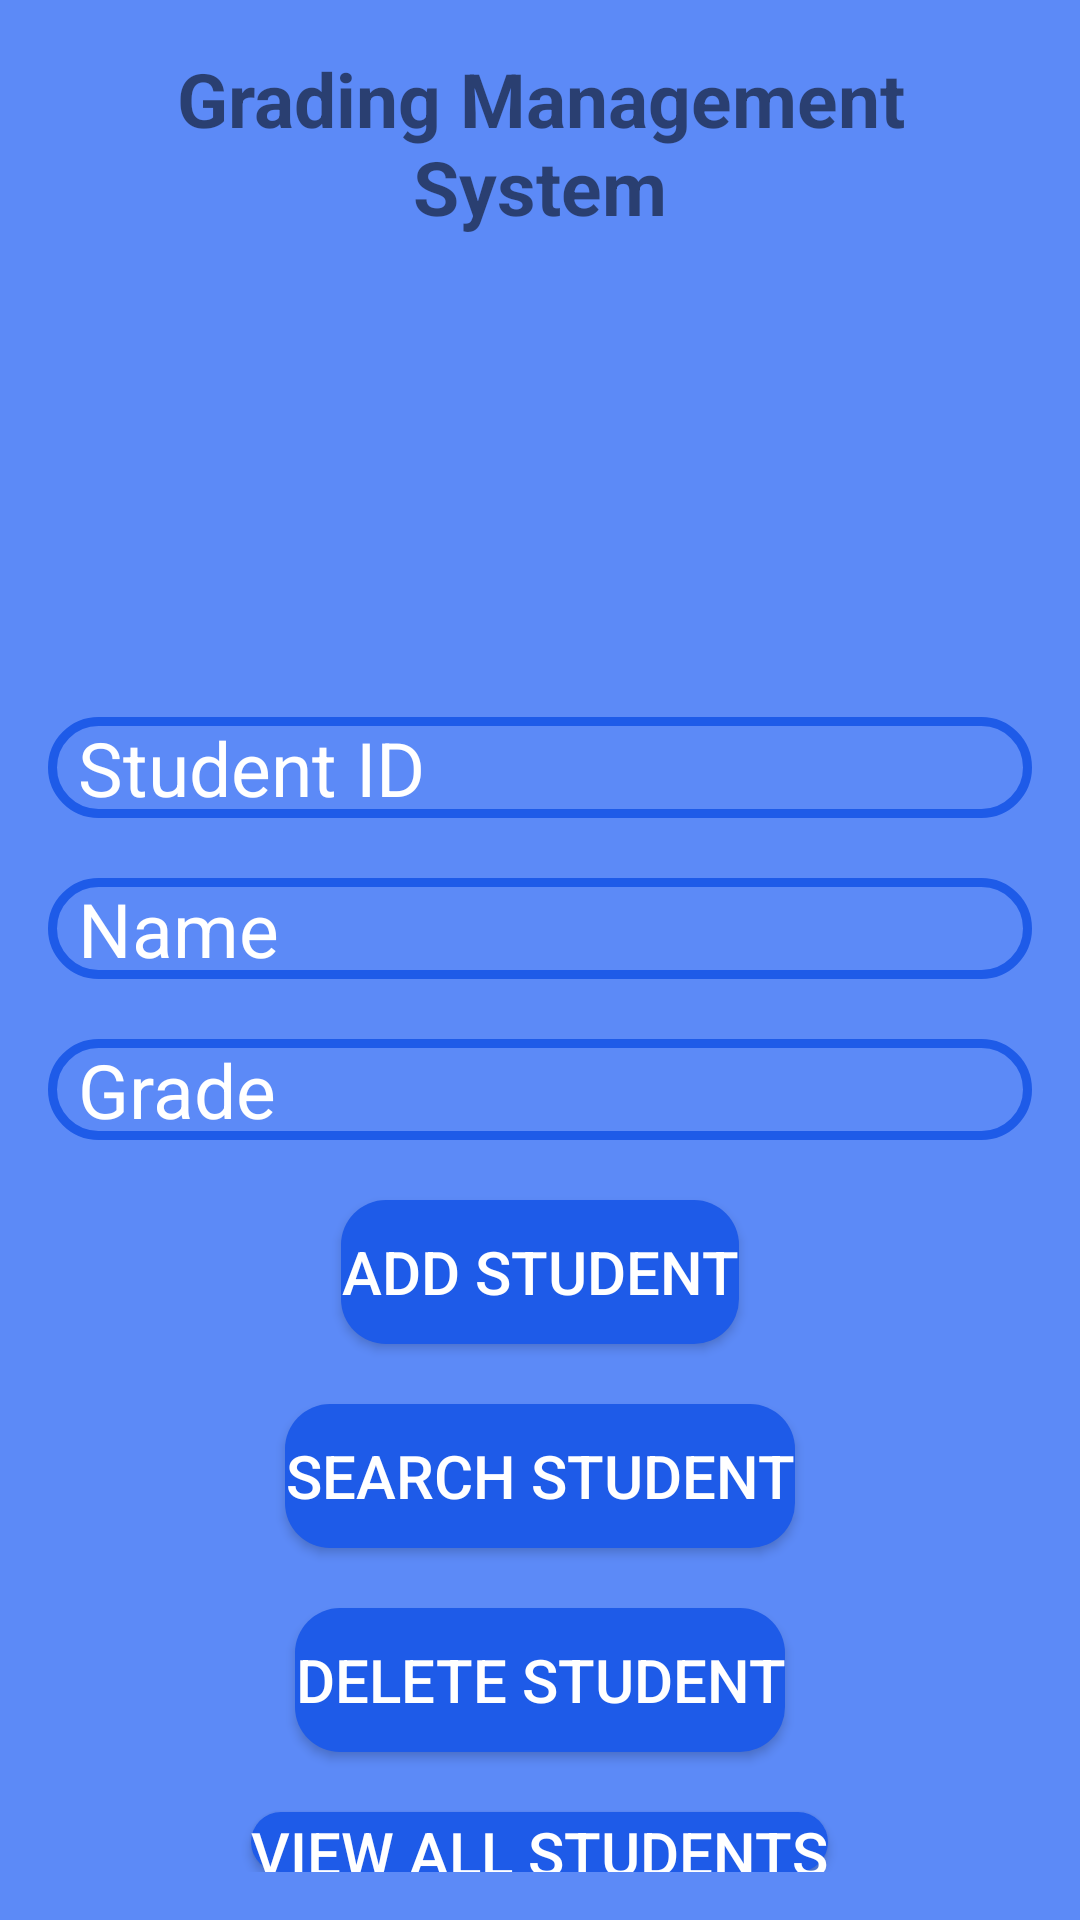

This screen was rendered from an Android layout file. Write that file and the resources it references.
<!-- AndroidManifest.xml: application theme Theme.AppCompat.Light.NoActionBar -->
<!-- res/layout/activity_add_student.xml -->
<?xml version="1.0" encoding="utf-8"?>
<LinearLayout xmlns:android="http://schemas.android.com/apk/res/android"
    android:layout_width="match_parent"
    android:layout_height="match_parent"
    android:background="@color/lightBlue"
    android:orientation="vertical"
    android:padding="16dp">

    <TextView
        android:id="@+id/textView"
        android:layout_width="match_parent"
        android:layout_height="wrap_content"
        android:layout_gravity="center"
        android:text="Grading Management System"
        android:textAlignment="center"
        android:textAllCaps="false"
        android:textSize="25dp"
        android:textStyle="bold" />

    <ImageView
        android:id="@+id/app_logo"
        android:layout_width="150dp"
        android:layout_height="150dp"
        android:layout_centerHorizontal="true"
        android:layout_marginTop="10dp"
        android:src="@drawable/image"
        android:layout_gravity="center"/>
    <EditText
        android:id="@+id/etStudentId"
        android:layout_width="match_parent"
        android:layout_height="wrap_content"
        android:hint="Student ID"
        android:inputType="number"
        android:textSize="25sp"
        android:textColor="@color/black"
        android:textColorHint="@color/white"
        android:background="@drawable/edt_background"
        android:paddingLeft="10sp"/>

    <EditText
        android:id="@+id/etName"
        android:textSize="25sp"
        android:layout_width="match_parent"
        android:layout_height="wrap_content"
        android:hint="Name"
        android:inputType="textPersonName"
        android:textColor="@color/black"
        android:textColorHint="@color/white"
        android:layout_marginTop="20dp"
        android:paddingLeft="10sp"
        android:background="@drawable/edt_background"/>

    <EditText
        android:id="@+id/etGrade"
        android:layout_width="match_parent"
        android:layout_height="wrap_content"
        android:hint="Grade"
        android:inputType="number"
        android:textSize="25sp"
        android:layout_marginTop="20dp"
        android:textColor="@color/black"
        android:textColorHint="@color/white"
        android:paddingLeft="10sp"
        android:background="@drawable/edt_background"/>

    <Button
        android:id="@+id/btnAddStudent"
        android:layout_width="wrap_content"
        android:layout_height="wrap_content"
        android:text="Add Student"
        android:textColor="@color/white"
        android:textSize="20sp"
        android:background="@drawable/btn_background"
        android:layout_gravity="center"
        android:layout_marginTop="20dp"/>

    <Button
        android:id="@+id/btnGoToSearchStudent"
        android:layout_width="wrap_content"
        android:layout_gravity="center"
        android:layout_height="wrap_content"
        android:text="Search Student"
        android:textColor="@color/white"
        android:textSize="20sp"
        android:background="@drawable/btn_background"
        android:layout_marginTop="20dp"/>

    <Button
        android:id="@+id/btnDeleteStudent"
        android:layout_width="wrap_content"
        android:layout_height="wrap_content"
        android:text="Delete Student"
        android:textColor="@color/white"
        android:layout_gravity="center"
        android:textSize="20sp"
        android:layout_marginTop="20dp"
        android:background="@drawable/btn_background"/>

    <Button
        android:id="@+id/btnViewStudents"
        android:layout_width="wrap_content"
        android:layout_height="wrap_content"
        android:text="View All Students"
        android:textColor="@color/white"
        android:layout_gravity="center"
        android:textSize="20sp"
        android:layout_marginTop="20dp"
        android:background="@drawable/btn_background"/>


</LinearLayout>
<!-- resources referenced by this layout -->
<resources>
  <color name="black">#FF000000</color>
  <color name="lightBlue">#5c8af7</color>
  <color name="white">#FFFFFFFF</color>
  <!-- drawable btn_background (drawable) -->
  <?xml version="1.0" encoding="utf-8"?>
  <shape xmlns:android="http://schemas.android.com/apk/res/android">
  <corners android:radius="15dp"/>
      <solid android:color="@color/darkBlue"/>
  </shape>
  <!-- drawable edt_background (drawable) -->
  <?xml version="1.0" encoding="utf-8"?>
  <shape xmlns:android="http://schemas.android.com/apk/res/android">
  <corners android:radius="20dp"/>
      <stroke android:color="@color/darkBlue" android:width="3dp"/>
  </shape>
  <color name="darkBlue">#1e5be8</color>
</resources>
